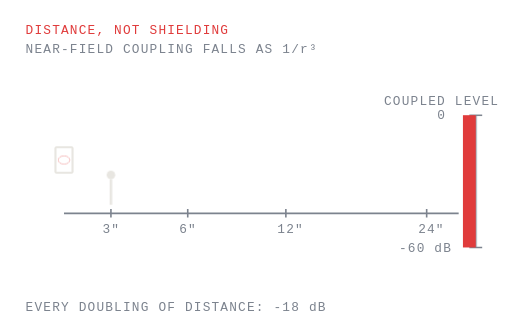
t = 0.00 s
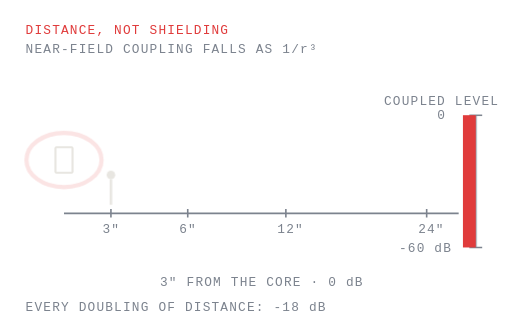
t = 1.44 s
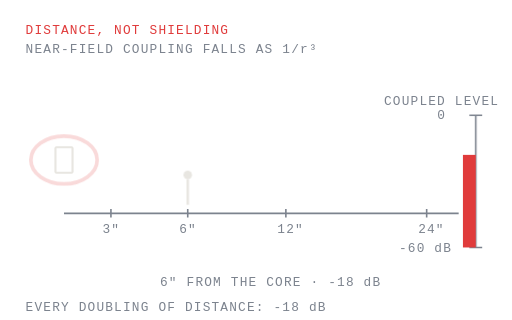
t = 3.24 s
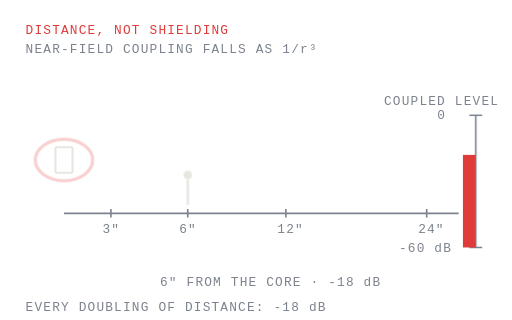
t = 5.04 s
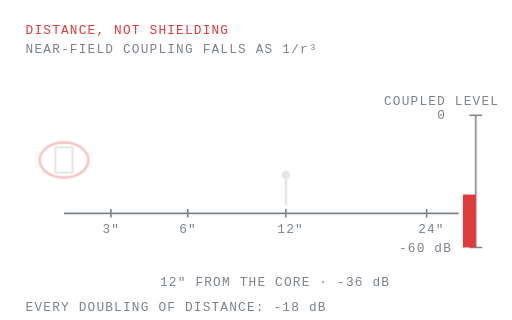
t = 6.84 s
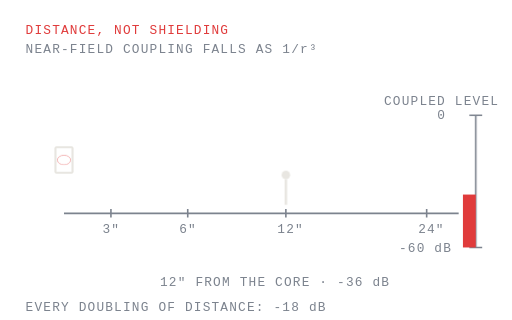
t = 8.04 s

The animated SVG that drew these frames (rendered in a browser with its animation timeline set to each time). Animation: 7 CSS @keyframes rules; frames cover the first 8.04 s, repeats indefinitely.

<svg class="fd" xmlns="http://www.w3.org/2000/svg" viewBox="0 0 480 300" width="480" height="300" preserveAspectRatio="xMidYMid meet" fill="none" role="img" aria-label="Coupled interference falling with the cube of distance from a transformer">
<title>Magnetic field decay</title>
<style>
.fd text{font-family:ui-monospace,SFMono-Regular,Menlo,monospace;font-size:var(--ulm-anim-fs,12px);letter-spacing:1.1px;fill:var(--ulm-dim,#7C838E);stroke:none}
.fd .hi{fill:var(--ulm-accent,#E03B3B)}
@keyframes fd-l0{0%,0%{opacity:0}2%,22%{opacity:1}25%,100%{opacity:0}}
.fd-l0{animation:fd-l0 12s linear infinite;opacity:0}
@keyframes fd-l1{0%,24%{opacity:0}27%,47%{opacity:1}50%,100%{opacity:0}}
.fd-l1{animation:fd-l1 12s linear infinite;opacity:0}
@keyframes fd-l2{0%,49%{opacity:0}52%,72%{opacity:1}75%,100%{opacity:0}}
.fd-l2{animation:fd-l2 12s linear infinite;opacity:0}
@keyframes fd-l3{0%,74%{opacity:0}77%,97%{opacity:1}100%,100%{opacity:0}}
.fd-l3{animation:fd-l3 12s linear infinite;opacity:0}
@keyframes fd-victim{
0%,22%{transform:translateX(0)}25%,47%{transform:translateX(72px)}
50%,72%{transform:translateX(164px)}75%,97%{transform:translateX(296px)}
100%{transform:translateX(0)}}
.fd-victim{animation:fd-victim 12s linear infinite}
@keyframes fd-bar{
0%,22%{transform:scaleY(1.000)}25%,47%{transform:scaleY(0.700)}
50%,72%{transform:scaleY(0.400)}75%,97%{transform:scaleY(0.100)}
100%{transform:scaleY(1.000)}}
.fd-bar{transform-box:fill-box;transform-origin:bottom;animation:fd-bar 12s linear infinite}
@keyframes fd-pulse{0%{transform:scale(0.3);opacity:0.5}100%{transform:scale(2.6);opacity:0}}
.fd-pulse{transform-box:view-box;transform-origin:60px 150px;animation:fd-pulse 2s linear infinite}
@media (prefers-reduced-motion: reduce){.fd *{animation:none!important}.fd-l0{opacity:1!important}}
</style>
<text x="24" y="32" class="hi">DISTANCE, NOT SHIELDING</text>
<text x="24" y="50">NEAR-FIELD COUPLING FALLS AS 1/r&#179;</text>
<rect x="52" y="138" width="16" height="24" rx="1" stroke="var(--ulm-line,#E8E6E1)" stroke-width="2"/>
<ellipse class="fd-pulse" cx="60" cy="150" rx="18" ry="13" stroke="var(--ulm-accent,#E03B3B)" stroke-width="2"/>
<path d="M60 200H430M104 196v8M176 196v8M268 196v8M400 196v8" stroke="var(--ulm-dim,#7C838E)" stroke-width="1.5"/>
<text x="96" y="218">3&#8243;</text><text x="168" y="218">6&#8243;</text><text x="260" y="218">12&#8243;</text><text x="392" y="218">24&#8243;</text>
<g class="fd-victim"><path d="M104 168v24" stroke="var(--ulm-line,#E8E6E1)" stroke-width="2.4"/><circle cx="104" cy="164" r="4" fill="var(--ulm-line,#E8E6E1)" stroke="none"/></g>
<path d="M446 232V108M440 232h12M440 108h12" stroke="var(--ulm-dim,#7C838E)" stroke-width="1.5"/>
<rect class="fd-bar" x="434" y="108" width="12" height="124" fill="var(--ulm-accent,#E03B3B)" stroke="none"/>
<text x="360" y="98">COUPLED LEVEL</text>
<text x="410" y="112">0</text><text x="374" y="236">-60 dB</text>
<text class="fd-l0" x="150" y="268">3&#8243; FROM THE CORE &#183; 0 dB</text><text class="fd-l1" x="150" y="268">6&#8243; FROM THE CORE &#183; -18 dB</text><text class="fd-l2" x="150" y="268">12&#8243; FROM THE CORE &#183; -36 dB</text><text class="fd-l3" x="150" y="268">24&#8243; FROM THE CORE &#183; -54 dB</text>
<text x="24" y="292">EVERY DOUBLING OF DISTANCE: -18 dB</text>
</svg>
